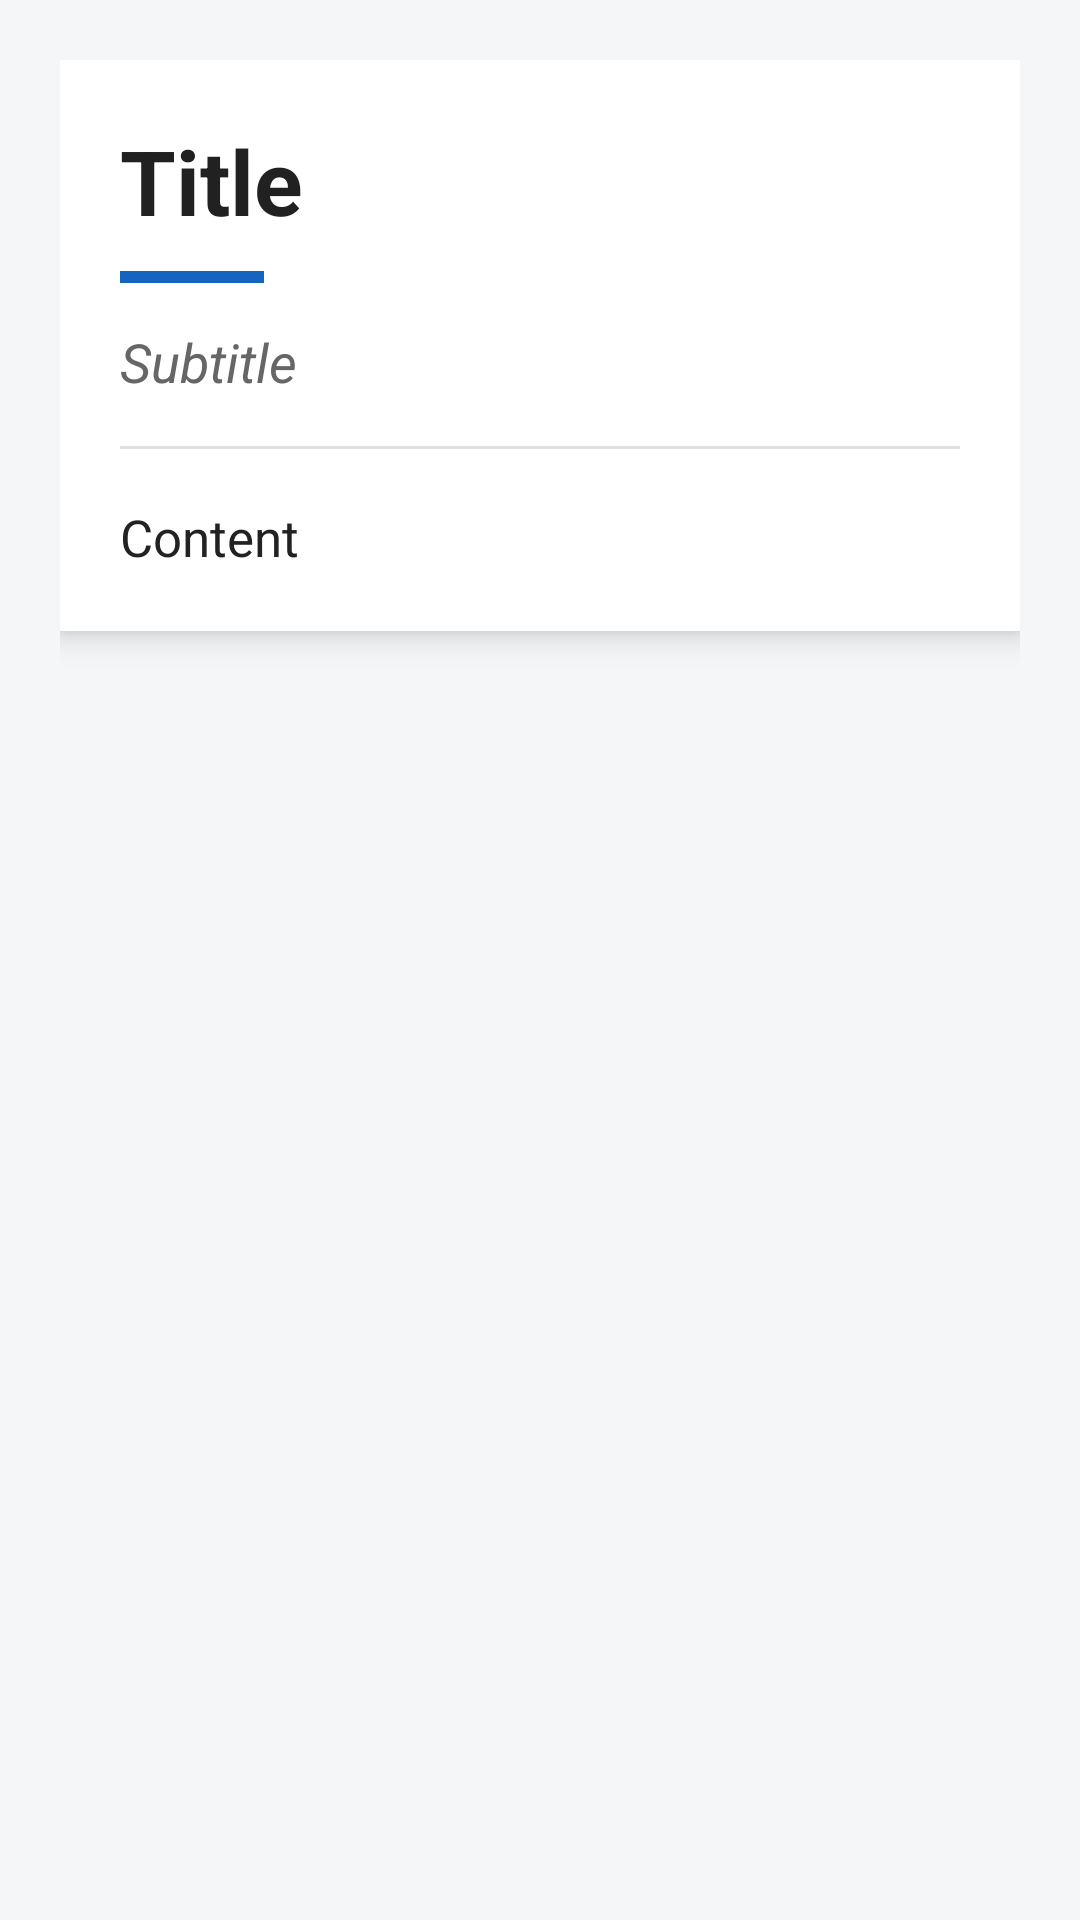

Reconstruct the res/layout file that produces this screen, plus the resources it refers to.
<!-- AndroidManifest.xml: application theme Theme.ProtestResources -->
<!-- res/layout/activity_article_detail.xml -->
<?xml version="1.0" encoding="utf-8"?>
<ScrollView xmlns:android="http://schemas.android.com/apk/res/android"
    android:id="@+id/main"
    android:layout_width="match_parent"
    android:layout_height="match_parent"
    android:background="#F4F6F8"
    android:fillViewport="true">

    <LinearLayout
        android:layout_width="match_parent"
        android:layout_height="wrap_content"
        android:orientation="vertical"
        android:padding="20dp">

        

        <LinearLayout
            android:layout_width="match_parent"
            android:layout_height="wrap_content"
            android:orientation="vertical"
            android:background="#FFFFFF"
            android:elevation="6dp"
            android:padding="20dp">

            <TextView
                android:id="@+id/titleText"
                android:layout_width="match_parent"
                android:layout_height="wrap_content"
                android:text="Title"
                android:textColor="#212121"
                android:textStyle="bold"
                android:textSize="30sp"/>

            <View
                android:layout_width="48dp"
                android:layout_height="4dp"
                android:layout_marginTop="10dp"
                android:background="#1565C0"/>

            <TextView
                android:id="@+id/subtitleText"
                android:layout_width="match_parent"
                android:layout_height="wrap_content"
                android:layout_marginTop="14dp"
                android:text="Subtitle"
                android:textColor="#666666"
                android:textStyle="italic"
                android:textSize="18sp"/>

            <View
                android:layout_width="match_parent"
                android:layout_height="1dp"
                android:layout_marginTop="16dp"
                android:layout_marginBottom="18dp"
                android:background="#E0E0E0"/>

            <TextView
                android:id="@+id/contentText"
                android:layout_width="match_parent"
                android:layout_height="wrap_content"
                android:text="Content"
                android:textColor="#222222"
                android:textSize="17sp"
                android:lineSpacingExtra="10dp"
                android:lineSpacingMultiplier="1.15"
                android:textIsSelectable="true"/>

        </LinearLayout>

    </LinearLayout>

</ScrollView>
<!-- resources referenced by this layout -->
<resources>
  <style name="Theme.ProtestResources" parent="Base.Theme.ProtestResources" />
  <style name="Base.Theme.ProtestResources" parent="Theme.Material3.DayNight.NoActionBar">
          
          
      </style>
</resources>
